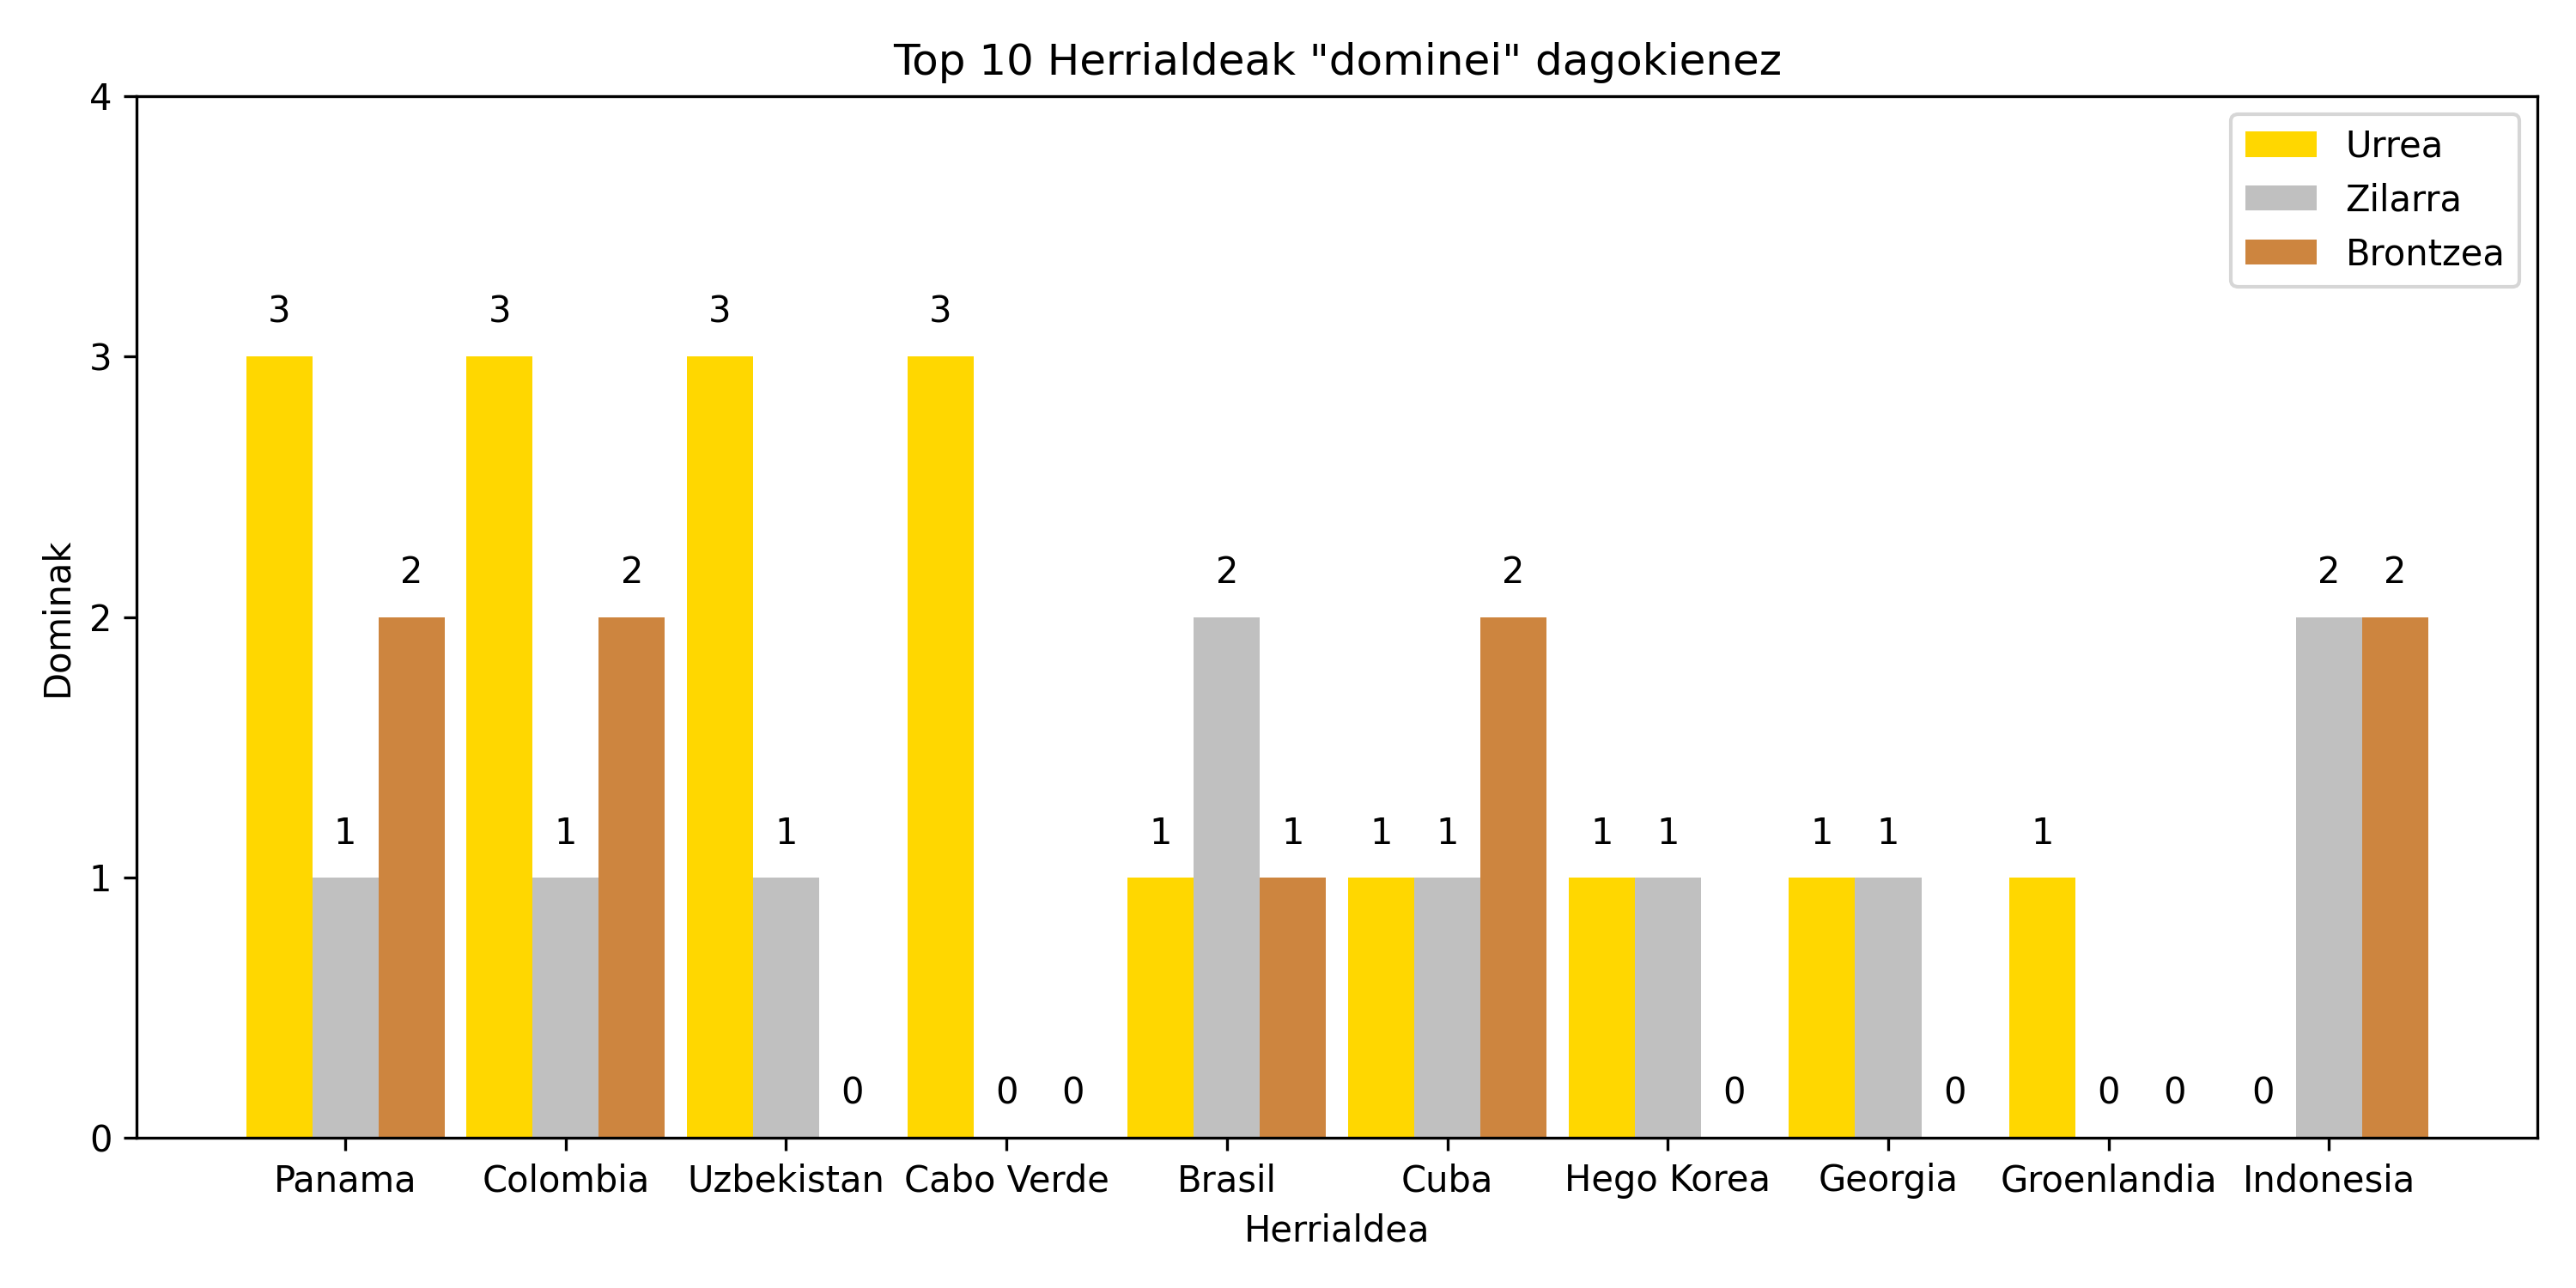

The data file committed next to this chart (first rows):
herrialdea	Urrea	Zilarra	Brontzea
Panama	3	1	2
Colombia	3	1	2
Uzbekistan	3	1	0
Cabo Verde	3	0	0
Brasil	1	2	1
Cuba	1	1	2
Hego Korea	1	1	0
Georgia	1	1	0
Groenlandia	1	0	0
Indonesia	0	2	2
Txina	0	2	2
Vietnam	0	2	0
Republica Dominicana	0	1	2
Japonia	0	1	1
Puerto Rico	0	1	0
Turkia	0	0	1
Hego Afrika	0	0	0
Azoreak	0	0	0
Bolivia	0	0	0
Myanmar	0	0	0
Ecuador	0	0	0
Islandia	0	0	0
